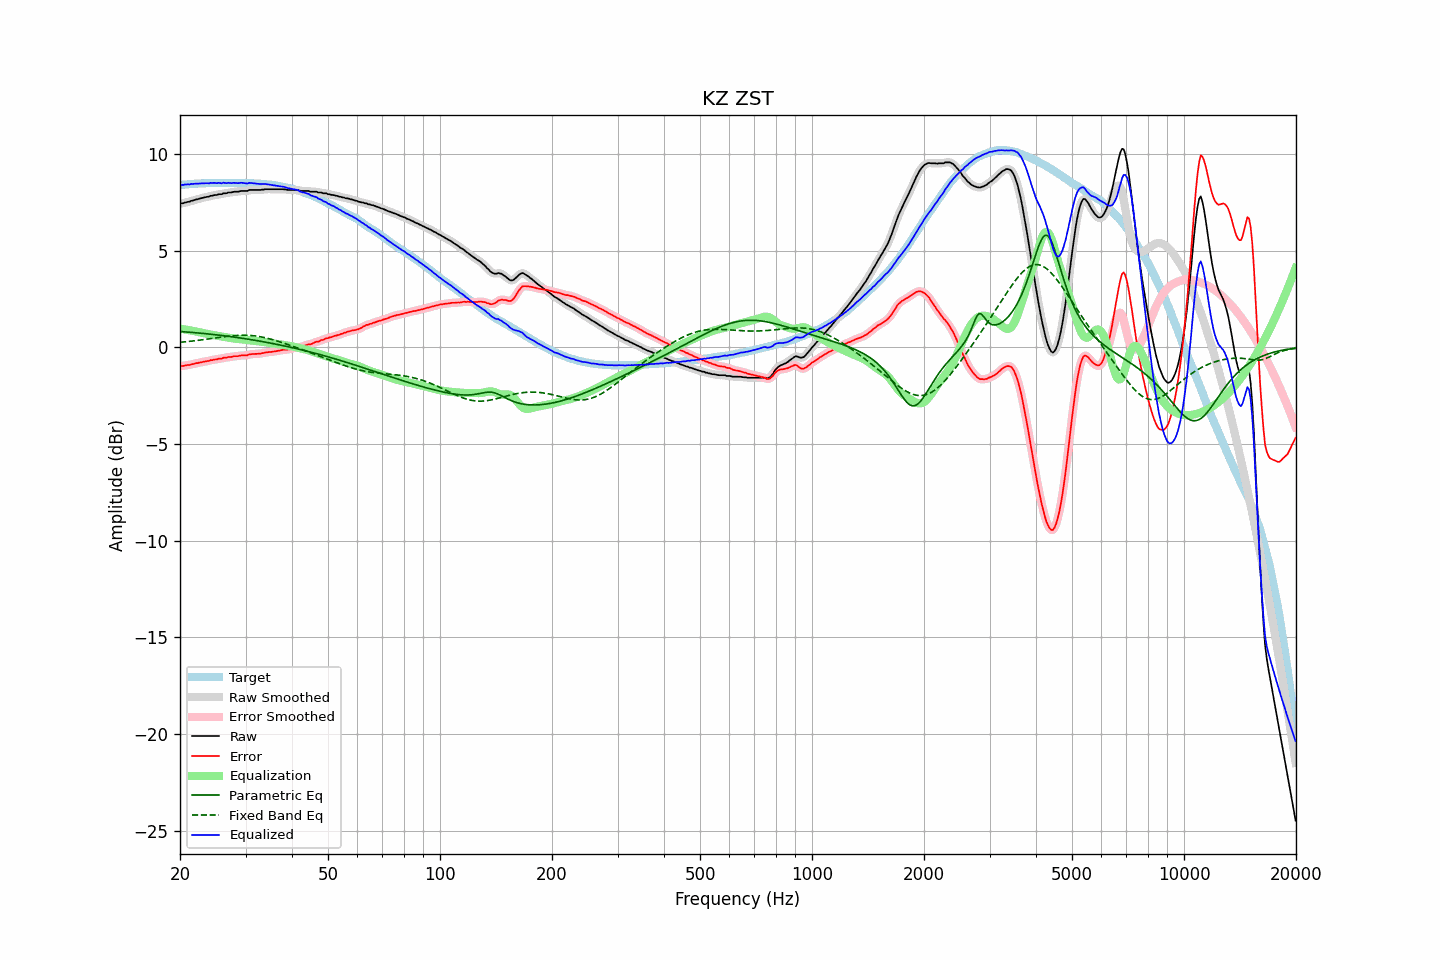

The table this chart was drawn from, first rows:
frequency, raw, error, smoothed, error_smoothed, equalization, parametric_eq, fixed_band_eq, equalized_raw, equalized_smoothed, target
20.00, 7.43, -0.97, 7.43, -0.97, 0.97, 0.82, 0.27, 8.40, 8.40, 8.40
20.20, 7.46, -0.95, 7.45, -0.96, 0.96, 0.82, 0.27, 8.42, 8.41, 8.41
20.40, 7.46, -0.96, 7.47, -0.95, 0.95, 0.81, 0.28, 8.40, 8.42, 8.42
20.61, 7.50, -0.93, 7.49, -0.93, 0.93, 0.81, 0.29, 8.43, 8.43, 8.43
20.81, 7.51, -0.92, 7.51, -0.92, 0.92, 0.80, 0.30, 8.43, 8.43, 8.43
21.02, 7.54, -0.90, 7.53, -0.91, 0.91, 0.79, 0.31, 8.44, 8.44, 8.44
21.23, 7.54, -0.91, 7.55, -0.90, 0.89, 0.79, 0.32, 8.43, 8.44, 8.45
21.44, 7.59, -0.87, 7.57, -0.88, 0.88, 0.78, 0.32, 8.46, 8.45, 8.46
21.66, 7.60, -0.86, 7.60, -0.86, 0.86, 0.77, 0.33, 8.45, 8.46, 8.46
21.87, 7.63, -0.84, 7.63, -0.84, 0.84, 0.77, 0.34, 8.47, 8.47, 8.47
22.09, 7.66, -0.81, 7.65, -0.82, 0.82, 0.76, 0.35, 8.48, 8.47, 8.47
22.31, 7.67, -0.81, 7.67, -0.80, 0.80, 0.75, 0.36, 8.47, 8.48, 8.48
22.54, 7.70, -0.78, 7.69, -0.79, 0.79, 0.74, 0.38, 8.48, 8.48, 8.48
22.76, 7.72, -0.77, 7.71, -0.77, 0.77, 0.74, 0.39, 8.49, 8.48, 8.49
22.99, 7.74, -0.75, 7.74, -0.75, 0.75, 0.73, 0.40, 8.49, 8.49, 8.49
23.22, 7.76, -0.73, 7.76, -0.73, 0.73, 0.72, 0.41, 8.49, 8.49, 8.49
23.45, 7.78, -0.72, 7.77, -0.72, 0.72, 0.71, 0.42, 8.49, 8.49, 8.50
23.69, 7.80, -0.70, 7.79, -0.70, 0.70, 0.70, 0.43, 8.50, 8.49, 8.50
23.92, 7.80, -0.70, 7.81, -0.69, 0.69, 0.69, 0.44, 8.48, 8.50, 8.50
24.16, 7.85, -0.65, 7.83, -0.67, 0.67, 0.69, 0.46, 8.52, 8.50, 8.50
24.40, 7.85, -0.66, 7.85, -0.65, 0.65, 0.68, 0.47, 8.50, 8.51, 8.51
24.65, 7.88, -0.63, 7.87, -0.64, 0.64, 0.67, 0.48, 8.51, 8.51, 8.51
24.89, 7.89, -0.62, 7.88, -0.62, 0.62, 0.66, 0.49, 8.51, 8.51, 8.51
25.14, 7.89, -0.62, 7.90, -0.61, 0.61, 0.65, 0.50, 8.49, 8.51, 8.51
25.39, 7.93, -0.58, 7.91, -0.60, 0.59, 0.64, 0.51, 8.52, 8.50, 8.51
25.65, 7.93, -0.58, 7.93, -0.58, 0.58, 0.63, 0.53, 8.50, 8.50, 8.51
25.91, 7.93, -0.58, 7.95, -0.56, 0.56, 0.62, 0.54, 8.49, 8.51, 8.51
26.16, 7.98, -0.53, 7.96, -0.55, 0.55, 0.61, 0.55, 8.52, 8.50, 8.51
26.43, 7.98, -0.53, 7.98, -0.53, 0.53, 0.60, 0.56, 8.51, 8.51, 8.51
26.69, 7.98, -0.53, 7.99, -0.51, 0.52, 0.59, 0.57, 8.49, 8.51, 8.51
26.96, 8.02, -0.49, 8.00, -0.51, 0.50, 0.58, 0.58, 8.52, 8.50, 8.51
27.23, 8.02, -0.49, 8.01, -0.49, 0.49, 0.57, 0.59, 8.51, 8.51, 8.51
27.50, 8.02, -0.49, 8.03, -0.48, 0.48, 0.56, 0.60, 8.50, 8.51, 8.51
27.77, 8.05, -0.46, 8.04, -0.47, 0.47, 0.54, 0.61, 8.51, 8.51, 8.51
28.05, 8.06, -0.45, 8.05, -0.46, 0.46, 0.53, 0.61, 8.51, 8.51, 8.51
28.33, 8.06, -0.45, 8.06, -0.45, 0.45, 0.52, 0.62, 8.50, 8.51, 8.51
28.62, 8.06, -0.45, 8.06, -0.44, 0.44, 0.51, 0.62, 8.50, 8.51, 8.51
28.90, 8.08, -0.43, 8.08, -0.43, 0.43, 0.50, 0.63, 8.51, 8.51, 8.51
29.19, 8.10, -0.41, 8.09, -0.42, 0.43, 0.48, 0.63, 8.52, 8.51, 8.51
29.48, 8.10, -0.41, 8.10, -0.41, 0.42, 0.47, 0.63, 8.51, 8.51, 8.51
29.78, 8.10, -0.41, 8.09, -0.41, 0.40, 0.46, 0.63, 8.50, 8.50, 8.51
30.08, 8.10, -0.41, 8.10, -0.41, 0.39, 0.45, 0.63, 8.49, 8.49, 8.51
30.38, 8.10, -0.40, 8.11, -0.39, 0.38, 0.43, 0.63, 8.48, 8.49, 8.50
30.68, 8.15, -0.35, 8.13, -0.37, 0.37, 0.42, 0.63, 8.52, 8.50, 8.50
30.99, 8.15, -0.35, 8.14, -0.35, 0.36, 0.41, 0.62, 8.51, 8.51, 8.50
31.30, 8.15, -0.34, 8.15, -0.34, 0.35, 0.39, 0.61, 8.50, 8.50, 8.49
31.61, 8.15, -0.34, 8.15, -0.34, 0.34, 0.38, 0.60, 8.49, 8.49, 8.49
31.93, 8.15, -0.33, 8.15, -0.33, 0.33, 0.37, 0.59, 8.48, 8.48, 8.48
32.24, 8.15, -0.33, 8.14, -0.33, 0.32, 0.35, 0.58, 8.47, 8.47, 8.48
32.57, 8.15, -0.32, 8.15, -0.32, 0.32, 0.34, 0.57, 8.46, 8.46, 8.47
32.89, 8.15, -0.32, 8.15, -0.31, 0.31, 0.32, 0.56, 8.45, 8.46, 8.47
33.22, 8.17, -0.29, 8.16, -0.30, 0.30, 0.31, 0.54, 8.46, 8.46, 8.46
33.55, 8.17, -0.29, 8.17, -0.28, 0.28, 0.29, 0.52, 8.45, 8.46, 8.46
33.89, 8.19, -0.26, 8.18, -0.27, 0.27, 0.28, 0.50, 8.46, 8.45, 8.45
34.23, 8.19, -0.25, 8.19, -0.25, 0.26, 0.26, 0.48, 8.44, 8.44, 8.44
34.57, 8.19, -0.24, 8.19, -0.24, 0.25, 0.25, 0.46, 8.43, 8.43, 8.43
34.92, 8.19, -0.23, 8.19, -0.23, 0.23, 0.23, 0.44, 8.42, 8.42, 8.42
35.27, 8.19, -0.23, 8.19, -0.22, 0.22, 0.21, 0.42, 8.41, 8.41, 8.42
35.62, 8.19, -0.21, 8.19, -0.22, 0.21, 0.20, 0.40, 8.40, 8.40, 8.40
35.97, 8.19, -0.20, 8.19, -0.20, 0.20, 0.18, 0.37, 8.38, 8.38, 8.39
... 635 more rows
